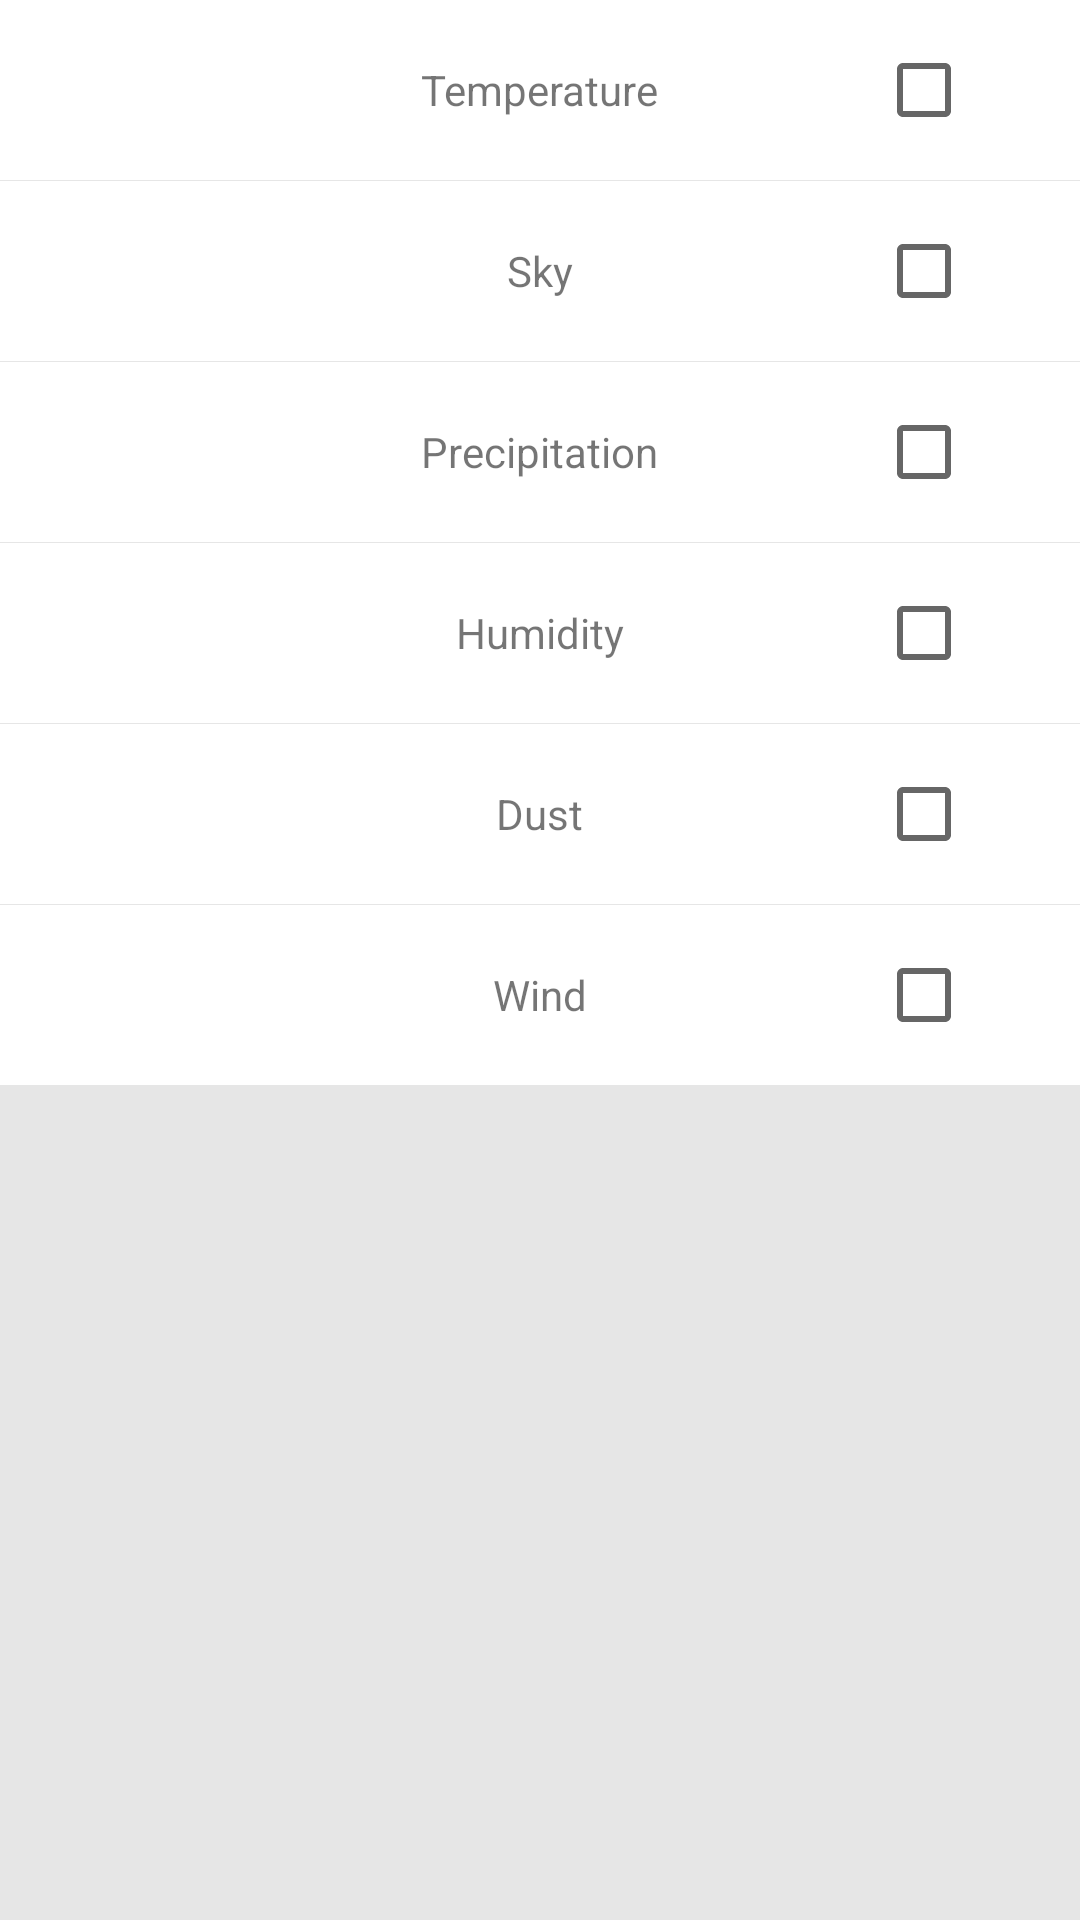

Here is an Android app screen rendered from its layout file. Give the layout XML and the strings, colors and styles it references.
<!-- AndroidManifest.xml: application theme AppTheme -->
<!-- res/layout/activity_weather.xml -->
<?xml version="1.0" encoding="utf-8"?>
<LinearLayout xmlns:android="http://schemas.android.com/apk/res/android"
    xmlns:tools="http://schemas.android.com/tools"
    android:id="@+id/activity_weather"
    android:layout_width="match_parent"
    android:layout_height="match_parent"
    android:orientation="vertical"
    android:background="#e6e6e6"
    tools:context="com.iotaddon.goout.ActivityWeather">

    

    <ScrollView
        android:layout_width="match_parent"
        android:layout_height="wrap_content"
        android:scrollIndicators="right">

        <LinearLayout
            android:layout_width="match_parent"
            android:layout_height="wrap_content"
            android:orientation="vertical">

            <RelativeLayout
                android:layout_width="match_parent"
                android:layout_height="60dp"
                android:background="#ffffffff"
                android:layout_marginBottom="1px">

                <TextView
                    android:layout_width="wrap_content"
                    android:layout_height="wrap_content"
                    android:layout_centerInParent="true"
                    android:text="Temperature" />

                <android.support.v7.widget.AppCompatCheckBox
                    android:id="@+id/activity_weather_chkbox_temp"
                    android:layout_width="wrap_content"
                    android:layout_height="wrap_content"
                    android:layout_alignParentRight="true"
                    android:layout_centerVertical="true"
                    android:layout_marginRight="20dp" />
            </RelativeLayout>

            <RelativeLayout
                android:layout_width="match_parent"
                android:layout_height="60dp"
                android:background="#ffffffff"
                android:layout_marginBottom="1px">

                <TextView
                    android:layout_width="wrap_content"
                    android:layout_height="wrap_content"
                    android:layout_centerInParent="true"
                    android:text="Sky" />

                <android.support.v7.widget.AppCompatCheckBox
                    android:id="@+id/activity_weather_chkbox_sky"
                    android:layout_width="wrap_content"
                    android:layout_height="wrap_content"
                    android:layout_alignParentRight="true"
                    android:layout_centerVertical="true"
                    android:layout_marginRight="20dp" />
            </RelativeLayout>

            <RelativeLayout
                android:layout_width="match_parent"
                android:layout_height="60dp"
                android:background="#ffffffff"
                android:layout_marginBottom="1px">

                <TextView
                    android:layout_width="wrap_content"
                    android:layout_height="wrap_content"
                    android:layout_centerInParent="true"
                    android:text="Precipitation" />

                <android.support.v7.widget.AppCompatCheckBox
                    android:id="@+id/activity_weather_chkbox_precipitation"
                    android:layout_width="wrap_content"
                    android:layout_height="wrap_content"
                    android:layout_alignParentRight="true"
                    android:layout_centerVertical="true"
                    android:layout_marginRight="20dp" />
            </RelativeLayout>


            <RelativeLayout
                android:layout_width="match_parent"
                android:layout_height="60dp"
                android:background="#ffffffff"
                android:layout_marginBottom="1px">

                <TextView
                    android:layout_width="wrap_content"
                    android:layout_height="wrap_content"
                    android:layout_centerInParent="true"
                    android:text="Humidity" />

                <android.support.v7.widget.AppCompatCheckBox
                    android:id="@+id/activity_weather_chkbox_humidity"
                    android:layout_width="wrap_content"
                    android:layout_height="wrap_content"
                    android:layout_alignParentRight="true"
                    android:layout_centerVertical="true"
                    android:layout_marginRight="20dp" />
            </RelativeLayout>

            <RelativeLayout
                android:layout_width="match_parent"
                android:layout_height="60dp"
                android:background="#ffffffff"
                android:layout_marginBottom="1px">

                <TextView
                    android:layout_width="wrap_content"
                    android:layout_height="wrap_content"
                    android:layout_centerInParent="true"
                    android:text="Dust" />

                <android.support.v7.widget.AppCompatCheckBox
                    android:id="@+id/activity_weather_chkbox_dust"
                    android:layout_width="wrap_content"
                    android:layout_height="wrap_content"
                    android:layout_alignParentRight="true"
                    android:layout_centerVertical="true"
                    android:layout_marginRight="20dp" />
            </RelativeLayout>

            <RelativeLayout
                android:layout_width="match_parent"
                android:layout_height="60dp"
                android:background="#ffffffff"
                android:layout_marginBottom="1px">

                <TextView
                    android:layout_width="wrap_content"
                    android:layout_height="wrap_content"
                    android:layout_centerInParent="true"
                    android:text="Wind" />

                <android.support.v7.widget.AppCompatCheckBox
                    android:id="@+id/activity_weather_chkbox_wind"
                    android:layout_width="wrap_content"
                    android:layout_height="wrap_content"
                    android:layout_alignParentRight="true"
                    android:layout_centerVertical="true"
                    android:layout_marginRight="20dp" />
            </RelativeLayout>

        </LinearLayout>

    </ScrollView>


</LinearLayout>
<!-- resources referenced by this layout -->
<resources>

</resources>
